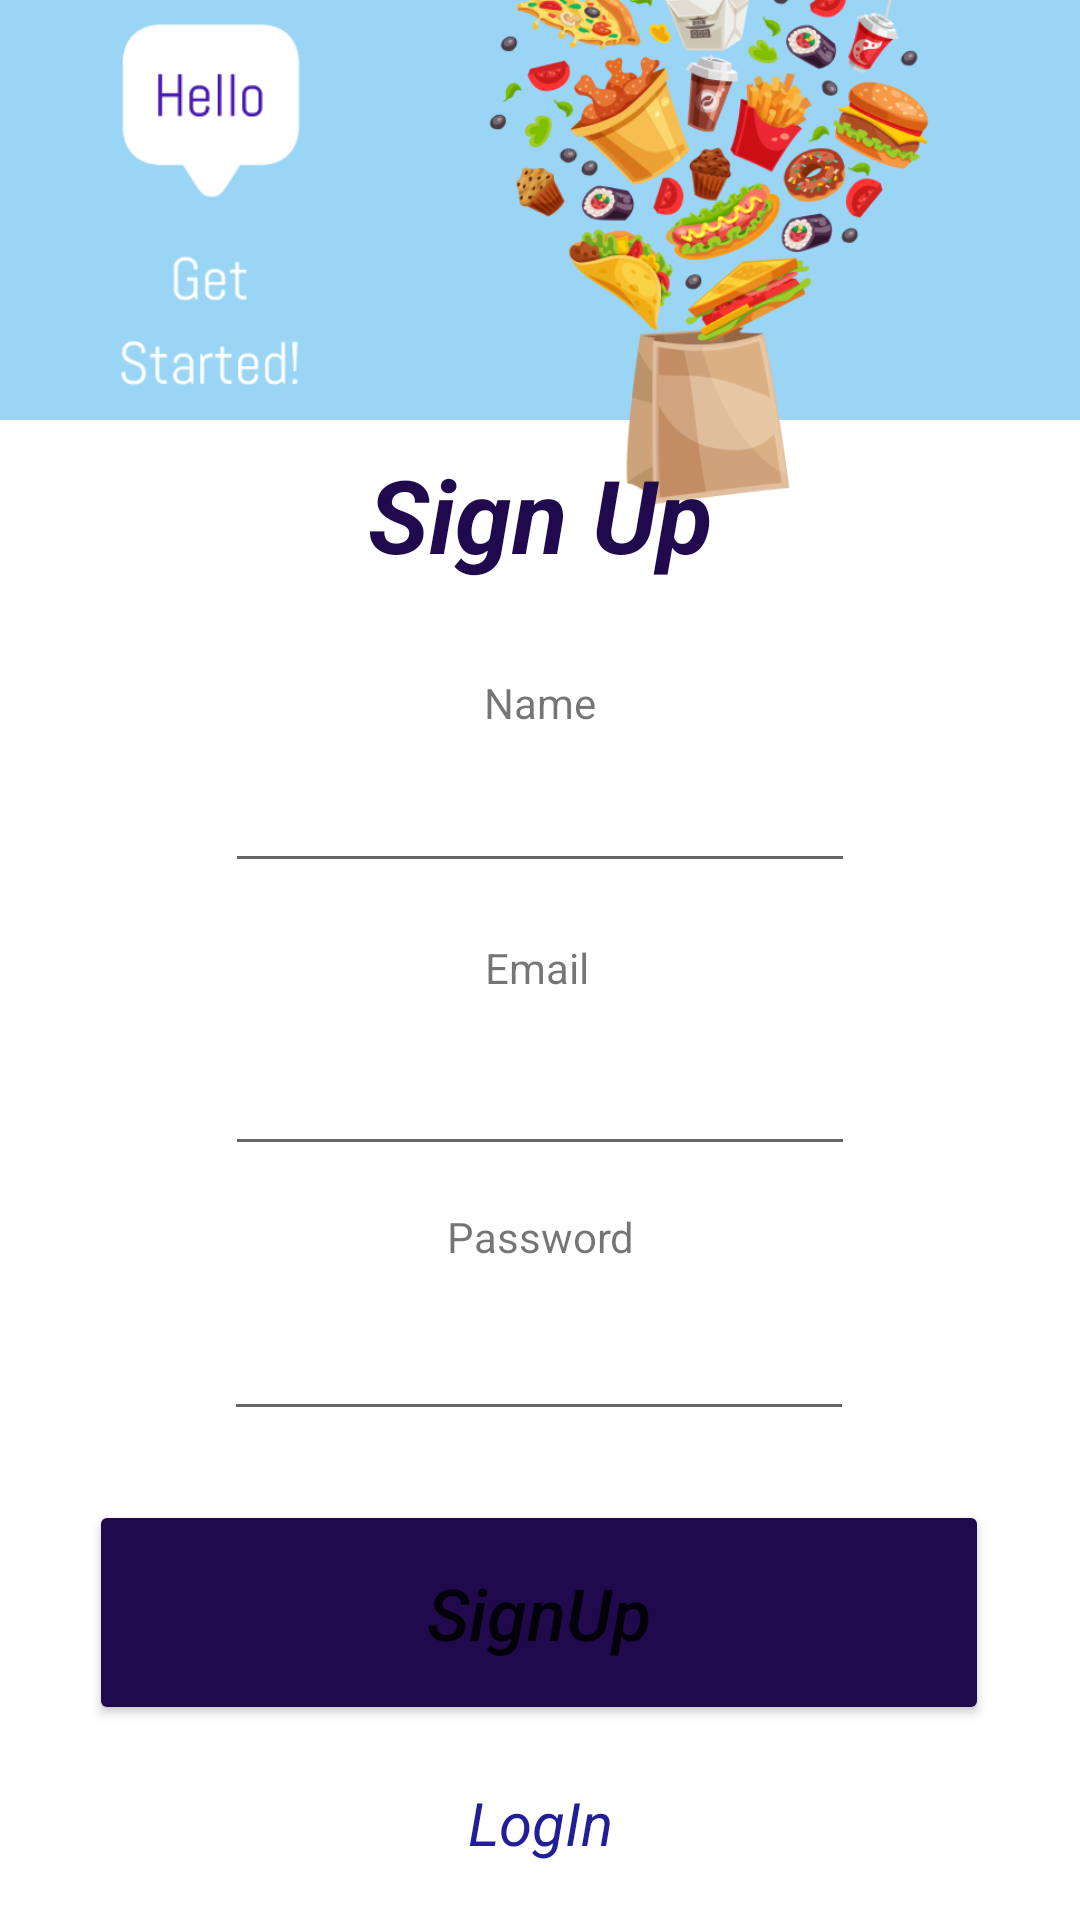

The Android layout XML behind this screen, and the referenced resources:
<!-- AndroidManifest.xml: application theme Theme.Foodify -->
<!-- res/layout/signup.xml -->
<?xml version="1.0" encoding="utf-8"?>
<androidx.constraintlayout.widget.ConstraintLayout xmlns:android="http://schemas.android.com/apk/res/android"
    xmlns:app="http://schemas.android.com/apk/res-auto"
    xmlns:tools="http://schemas.android.com/tools"
    android:layout_width="match_parent"
    android:layout_height="match_parent"
    android:background="#9AD5F6"
    android:backgroundTint="#9AD5F6">

    <View
        android:id="@+id/view"
        android:layout_width="409dp"
        android:layout_height="500dp"
        android:background="@drawable/box"
        app:layout_constraintBottom_toBottomOf="parent"
        app:layout_constraintEnd_toEndOf="parent"
        app:layout_constraintStart_toStartOf="parent"
        app:layout_constraintTop_toTopOf="parent"
        app:layout_constraintVertical_bias="1.0" />

    <ImageView
        android:id="@+id/imageView"
        android:layout_width="200dp"
        android:layout_height="200dp"
        app:layout_constraintBottom_toTopOf="@+id/view"
        app:layout_constraintEnd_toEndOf="parent"
        app:layout_constraintHorizontal_bias="0.853"
        app:layout_constraintStart_toStartOf="parent"
        app:layout_constraintTop_toTopOf="parent"
        app:layout_constraintVertical_bias="0.431"
        app:srcCompat="@drawable/signup" />

    <ImageView
        android:id="@+id/imageView8"
        android:layout_width="100dp"
        android:layout_height="150dp"
        app:layout_constraintBottom_toTopOf="@+id/view"
        app:layout_constraintEnd_toStartOf="@+id/imageView"
        app:layout_constraintHorizontal_bias="0.537"
        app:layout_constraintStart_toStartOf="parent"
        app:layout_constraintTop_toTopOf="parent"
        app:layout_constraintVertical_bias="0.694"
        app:srcCompat="@drawable/hello" />

    <TextView
        android:id="@+id/sign"
        android:layout_width="wrap_content"
        android:layout_height="wrap_content"
        android:text="Sign Up"
        android:textAlignment="center"
        android:textColor="#200A4D"
        android:textSize="34sp"
        android:textStyle="bold|italic"
        app:layout_constraintBottom_toBottomOf="@+id/view"
        app:layout_constraintEnd_toEndOf="@+id/view"
        app:layout_constraintStart_toStartOf="@+id/view"
        app:layout_constraintTop_toTopOf="@+id/view"
        app:layout_constraintVertical_bias="0.019" />

    <TextView
        android:id="@+id/textView3"
        android:layout_width="wrap_content"
        android:layout_height="wrap_content"
        android:text="Password"
        android:textAlignment="center"
        app:layout_constraintBottom_toBottomOf="parent"
        app:layout_constraintEnd_toEndOf="parent"
        app:layout_constraintStart_toStartOf="parent"
        app:layout_constraintTop_toTopOf="@+id/view"
        app:layout_constraintVertical_bias="0.546" />

    <EditText
        android:id="@+id/password_sign"
        android:layout_width="wrap_content"
        android:layout_height="wrap_content"
        android:ems="10"
        android:inputType="textPersonName"
        android:password="true"
        app:layout_constraintBottom_toBottomOf="parent"
        app:layout_constraintEnd_toEndOf="parent"
        app:layout_constraintHorizontal_bias="0.497"
        app:layout_constraintStart_toStartOf="parent"
        app:layout_constraintTop_toBottomOf="@+id/textView3"
        app:layout_constraintVertical_bias="0.08" />

    <TextView
        android:id="@+id/textView4"
        android:layout_width="wrap_content"
        android:layout_height="wrap_content"
        android:layout_marginBottom="308dp"
        android:text="Email"
        android:textAlignment="center"
        app:layout_constraintBottom_toBottomOf="parent"
        app:layout_constraintEnd_toEndOf="@+id/view"
        app:layout_constraintHorizontal_bias="0.064"
        app:layout_constraintStart_toStartOf="@+id/textView3" />

    <Button
        android:id="@+id/button"
        android:layout_width="300dp"
        android:layout_height="75dp"
        android:backgroundTint="#200A4D"
        android:onClick="signup"
        android:text="SignUp"
        android:textAlignment="center"
        android:textAllCaps="false"
        android:textSize="24sp"
        android:textStyle="italic"
        app:layout_constraintBottom_toBottomOf="parent"
        app:layout_constraintEnd_toEndOf="parent"
        app:layout_constraintHorizontal_bias="0.495"
        app:layout_constraintStart_toStartOf="parent"
        app:layout_constraintTop_toTopOf="@+id/view"
        app:layout_constraintVertical_bias="0.847" />

    <EditText
        android:id="@+id/email_sign"
        android:layout_width="wrap_content"
        android:layout_height="wrap_content"
        android:ems="10"
        android:inputType="textPersonName"
        app:layout_constraintBottom_toBottomOf="parent"
        app:layout_constraintEnd_toEndOf="parent"
        app:layout_constraintStart_toStartOf="parent"
        app:layout_constraintTop_toBottomOf="@+id/textView4"
        app:layout_constraintVertical_bias="0.057" />

    <TextView
        android:id="@+id/password"
        android:layout_width="wrap_content"
        android:layout_height="wrap_content"
        android:text="Name"
        app:layout_constraintBottom_toBottomOf="parent"
        app:layout_constraintEnd_toEndOf="parent"
        app:layout_constraintStart_toStartOf="parent"
        app:layout_constraintTop_toTopOf="@+id/view"
        app:layout_constraintVertical_bias="0.176" />

    <EditText
        android:id="@+id/name_sign"
        android:layout_width="wrap_content"
        android:layout_height="wrap_content"
        android:ems="10"
        android:inputType="textPersonName"
        app:layout_constraintBottom_toTopOf="@+id/textView4"
        app:layout_constraintEnd_toEndOf="parent"
        app:layout_constraintStart_toStartOf="parent"
        app:layout_constraintTop_toBottomOf="@+id/password"
        app:layout_constraintVertical_bias="0.333" />

    <TextView
        android:id="@+id/backtoLogin"
        android:layout_width="wrap_content"
        android:layout_height="wrap_content"
        android:onClick="login"
        android:text="LogIn"
        android:textColor="#211E97"
        android:textSize="20sp"
        android:textStyle="italic"
        app:layout_constraintBottom_toBottomOf="@+id/view"
        app:layout_constraintEnd_toEndOf="parent"
        app:layout_constraintStart_toStartOf="parent"
        app:layout_constraintTop_toBottomOf="@+id/button" />


</androidx.constraintlayout.widget.ConstraintLayout>
<!-- resources referenced by this layout -->
<resources>
  <!-- drawable box (drawable) -->
  <?xml version="1.0" encoding="utf-8"?>
  <selector xmlns:android="http://schemas.android.com/apk/res/android">
  
      <item>
              <shape android:shape="rectangle">
                  <solid android:color="#FFFFFF"/>
                  <corners android:topLeftRadius="20dp"
                      android:topRightRadius="20dp"
                      android:bottomRightRadius="20dp"
                      android:bottomLeftRadius="20dp"/>
  
              </shape>
          </item>
  
  </selector>
  <!-- drawable hello: png bitmap (drawable-v24, 4909 bytes) -->
  <!-- drawable signup: png bitmap (drawable-v24, 119809 bytes) -->
  <style name="Theme.Foodify" parent="Theme.MaterialComponents.DayNight.DarkActionBar">
          
          <item name="colorPrimary">@color/purple_500</item>
          <item name="colorPrimaryVariant">@color/purple_700</item>
          <item name="colorOnPrimary">@color/white</item>
          
          <item name="colorSecondary">@color/teal_200</item>
          <item name="colorSecondaryVariant">@color/teal_700</item>
          <item name="colorOnSecondary">@color/black</item>
          
          <item name="android:statusBarColor" tools:targetApi="l">?attr/colorPrimaryVariant</item>
          
      </style>
  <!-- not gathered from this repository: default colours our renderer supplied (Android Studio template values) -->
  <color name="purple_500">#FF6200EE</color>
  <color name="purple_700">#FF3700B3</color>
  <color name="teal_200">#FF03DAC5</color>
  <color name="teal_700">#FF018786</color>
  <color name="black">#FF000000</color>
  <color name="white">#FFFFFFFF</color>
</resources>
